Labelled photos from "RenalVision", an image-classification folder in anaswaraku/RenalVision. The possible labels are: cyst, normal, stone, tumor.

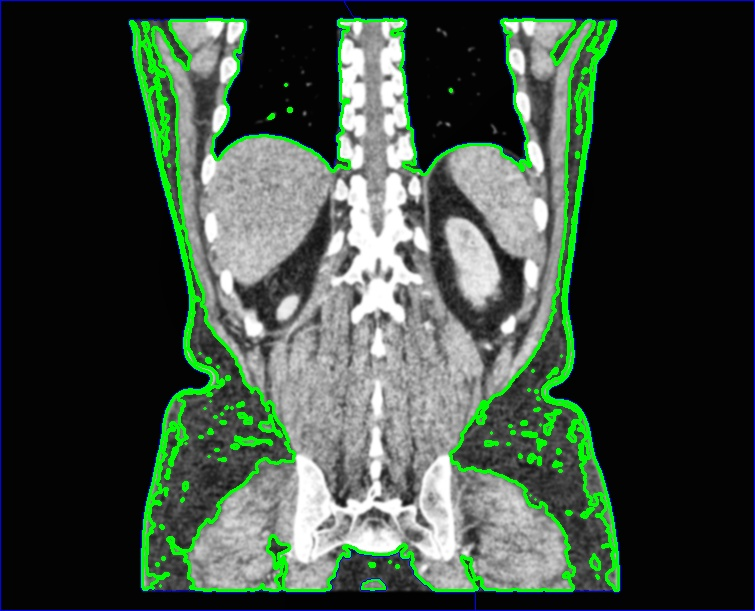
Label: normal

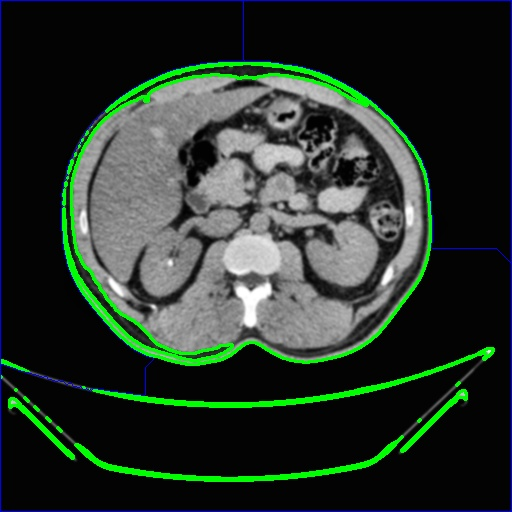
Label: stone

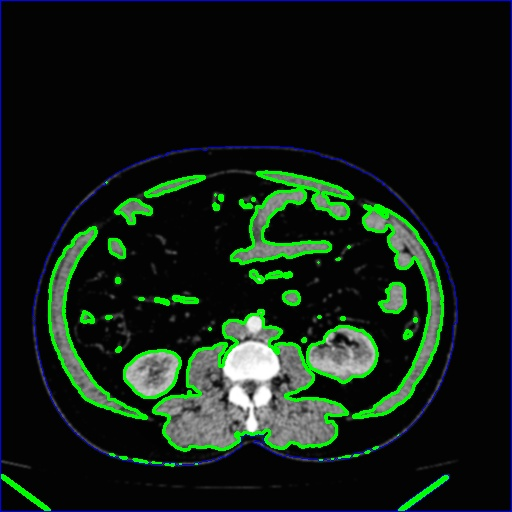
Label: tumor

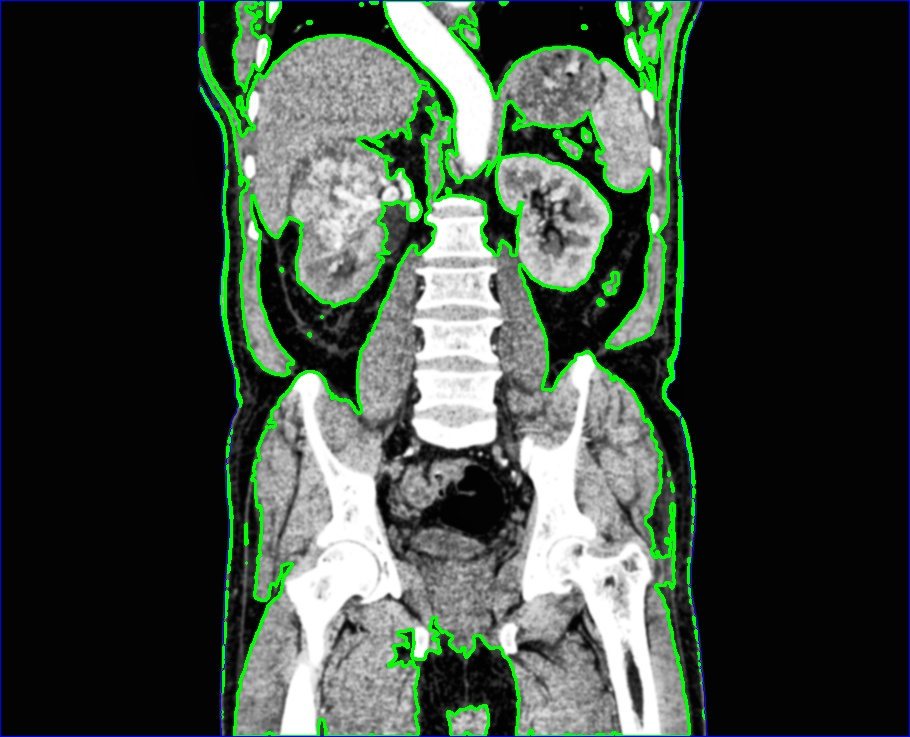
Label: tumor

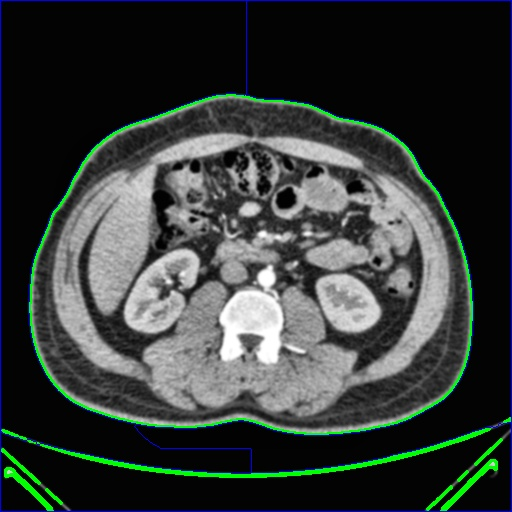
Label: normal

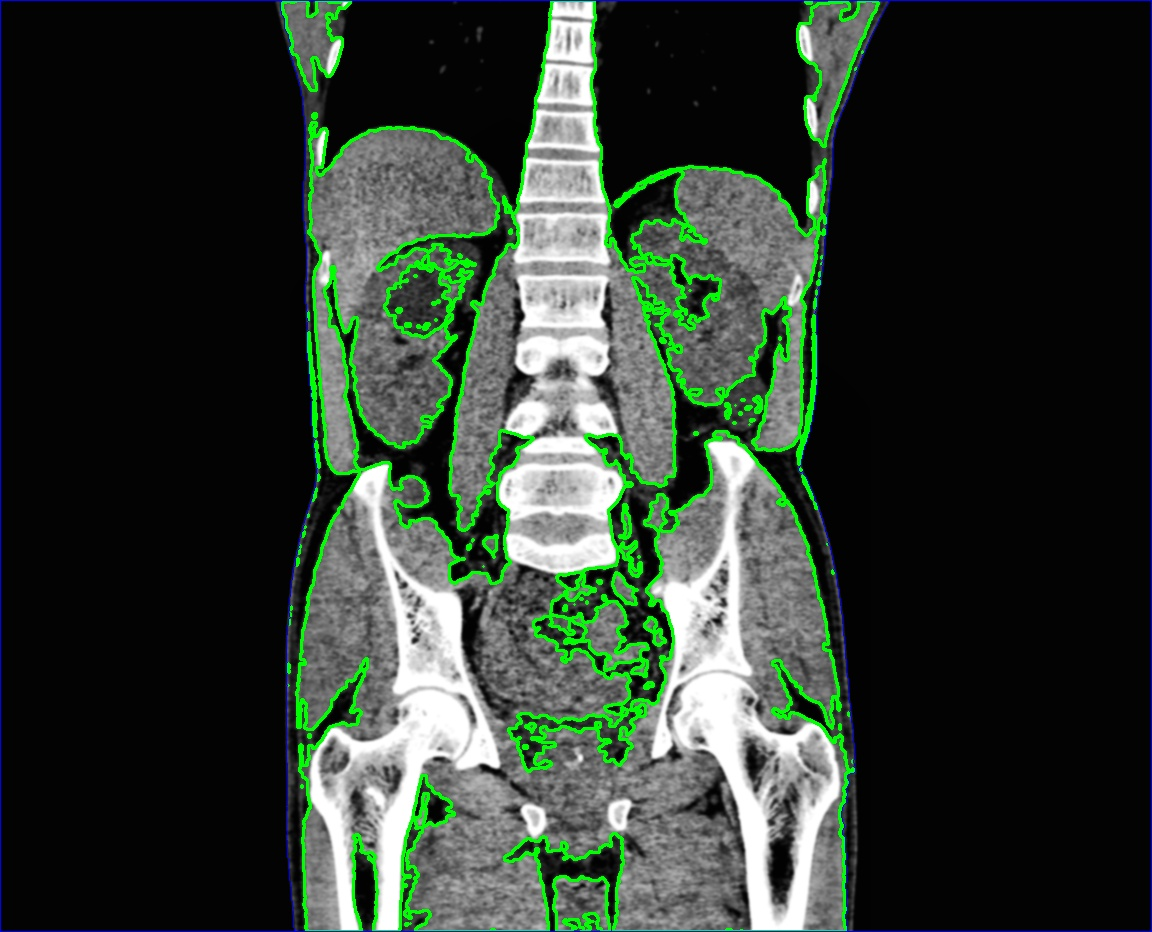
Label: cyst
